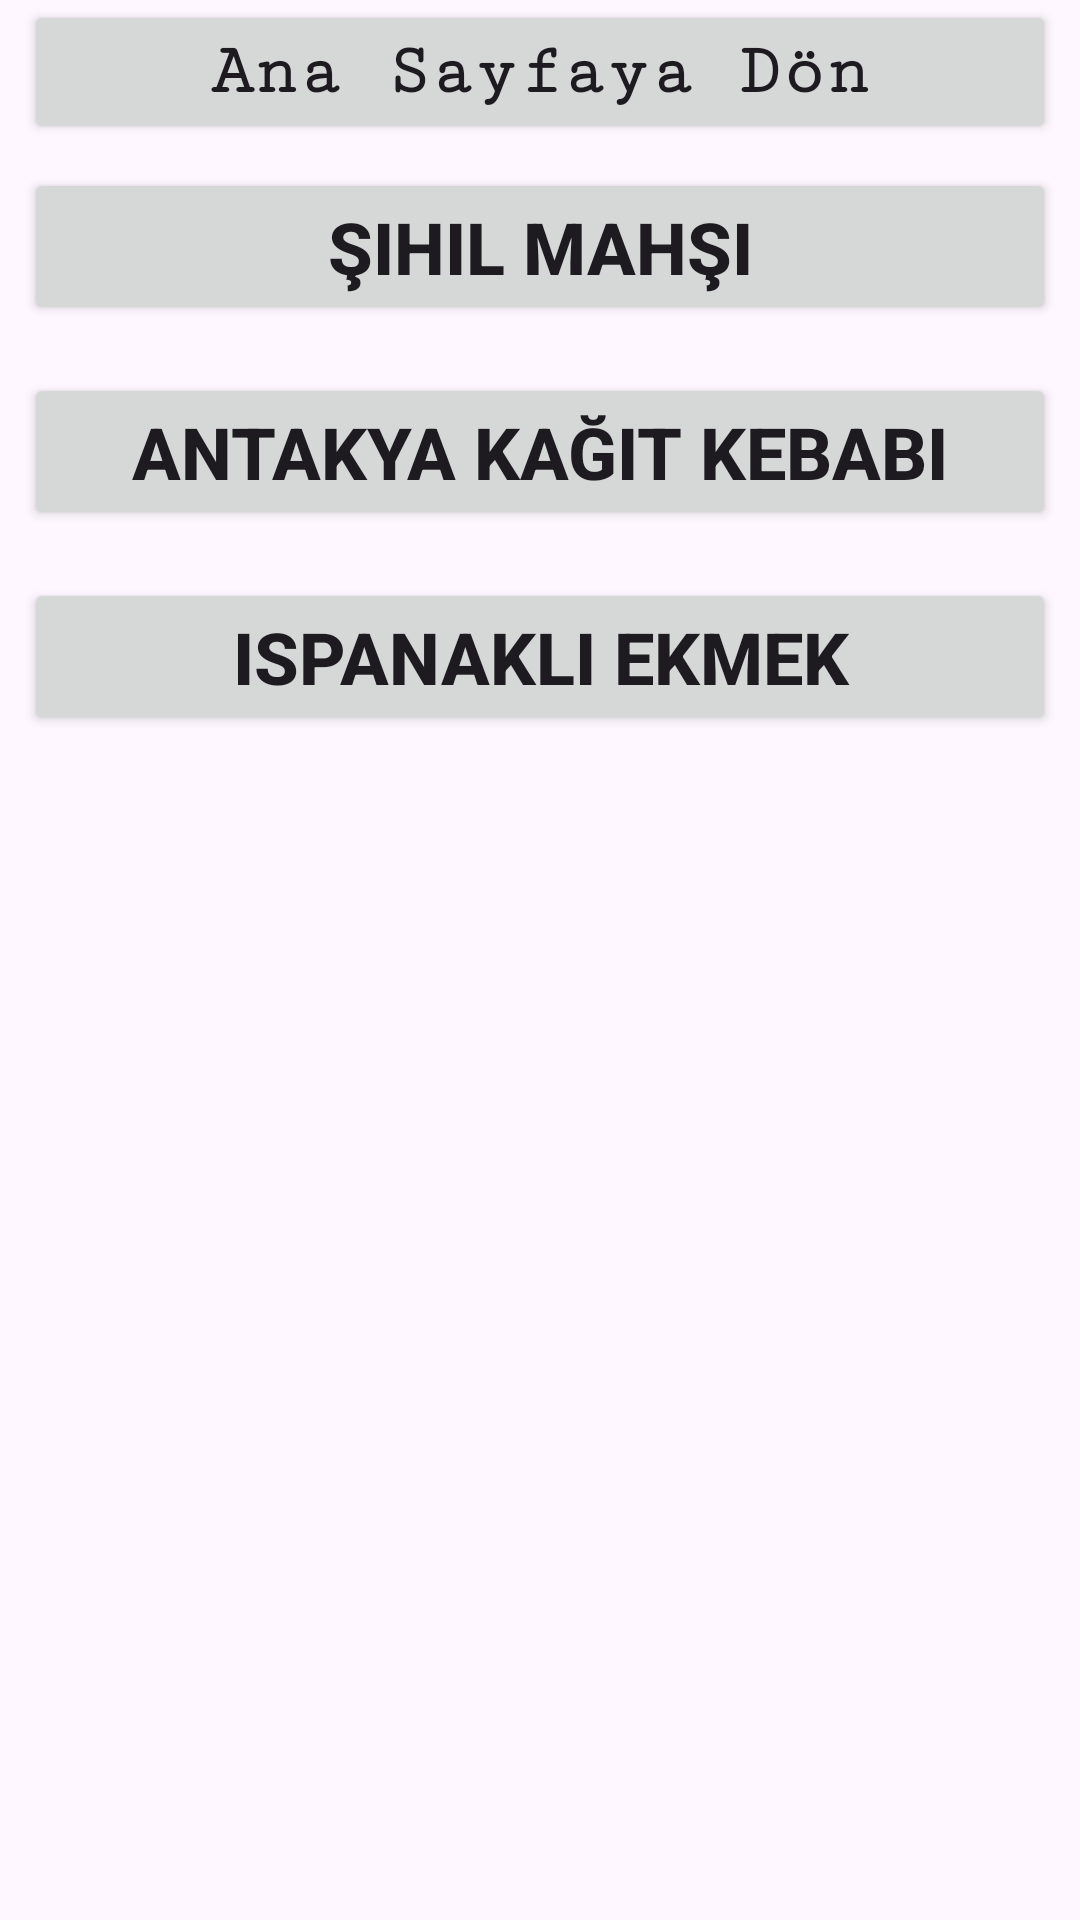

Layout XML and referenced resources for this Android screen:
<!-- AndroidManifest.xml: application theme Theme.AbdullahHalil -->
<!-- res/layout/activity_atntakya_yemek.xml -->
<?xml version="1.0" encoding="utf-8"?>
<androidx.constraintlayout.widget.ConstraintLayout xmlns:android="http://schemas.android.com/apk/res/android"
    xmlns:app="http://schemas.android.com/apk/res-auto"
    xmlns:tools="http://schemas.android.com/tools"
    android:layout_width="match_parent"
    android:layout_height="match_parent"
    tools:context=".AntakyaYemek">

    <Button
        android:id="@+id/don2"
        android:layout_width="0dp"
        android:layout_height="wrap_content"
        android:layout_marginStart="8dp"
        android:layout_marginEnd="8dp"
        android:fontFamily="serif-monospace"
        android:text="Ana Sayfaya Dön"
        android:textAllCaps="false"
        android:textSize="24sp"
        android:textStyle="bold"
        app:layout_constraintEnd_toEndOf="parent"
        app:layout_constraintStart_toStartOf="parent"
        app:layout_constraintTop_toTopOf="parent" />

    <Button
        android:id="@+id/btn8"
        android:layout_width="0dp"
        android:layout_height="wrap_content"
        android:layout_marginStart="8dp"
        android:layout_marginTop="8dp"
        android:layout_marginEnd="8dp"
        android:text="Şıhıl Mahşi"
        android:textSize="24sp"
        android:textStyle="bold"
        app:layout_constraintEnd_toEndOf="parent"
        app:layout_constraintHorizontal_bias="0.0"
        app:layout_constraintStart_toStartOf="parent"
        app:layout_constraintTop_toBottomOf="@+id/don2" />

    <Button
        android:id="@+id/btn9"
        android:layout_width="0dp"
        android:layout_height="wrap_content"
        android:layout_marginStart="8dp"
        android:layout_marginTop="16dp"
        android:layout_marginEnd="8dp"
        android:text="Antakya kağıt kebabı"
        android:textSize="24sp"
        android:textStyle="bold"
        app:layout_constraintEnd_toEndOf="parent"
        app:layout_constraintStart_toStartOf="parent"
        app:layout_constraintTop_toBottomOf="@+id/btn8" />

    <Button
        android:id="@+id/btn10"
        android:layout_width="0dp"
        android:layout_height="wrap_content"
        android:layout_marginStart="8dp"
        android:layout_marginTop="16dp"
        android:layout_marginEnd="8dp"
        android:text="Ispanaklı Ekmek"
        android:textSize="24sp"
        android:textStyle="bold"
        app:layout_constraintEnd_toEndOf="parent"
        app:layout_constraintStart_toStartOf="parent"
        app:layout_constraintTop_toBottomOf="@+id/btn9" />

</androidx.constraintlayout.widget.ConstraintLayout>
<!-- resources referenced by this layout -->
<resources>
  <style name="Theme.AbdullahHalil" parent="Base.Theme.AbdullahHalil" />
  <style name="Base.Theme.AbdullahHalil" parent="Theme.Material3.DayNight.NoActionBar">
          
          
      </style>
</resources>
